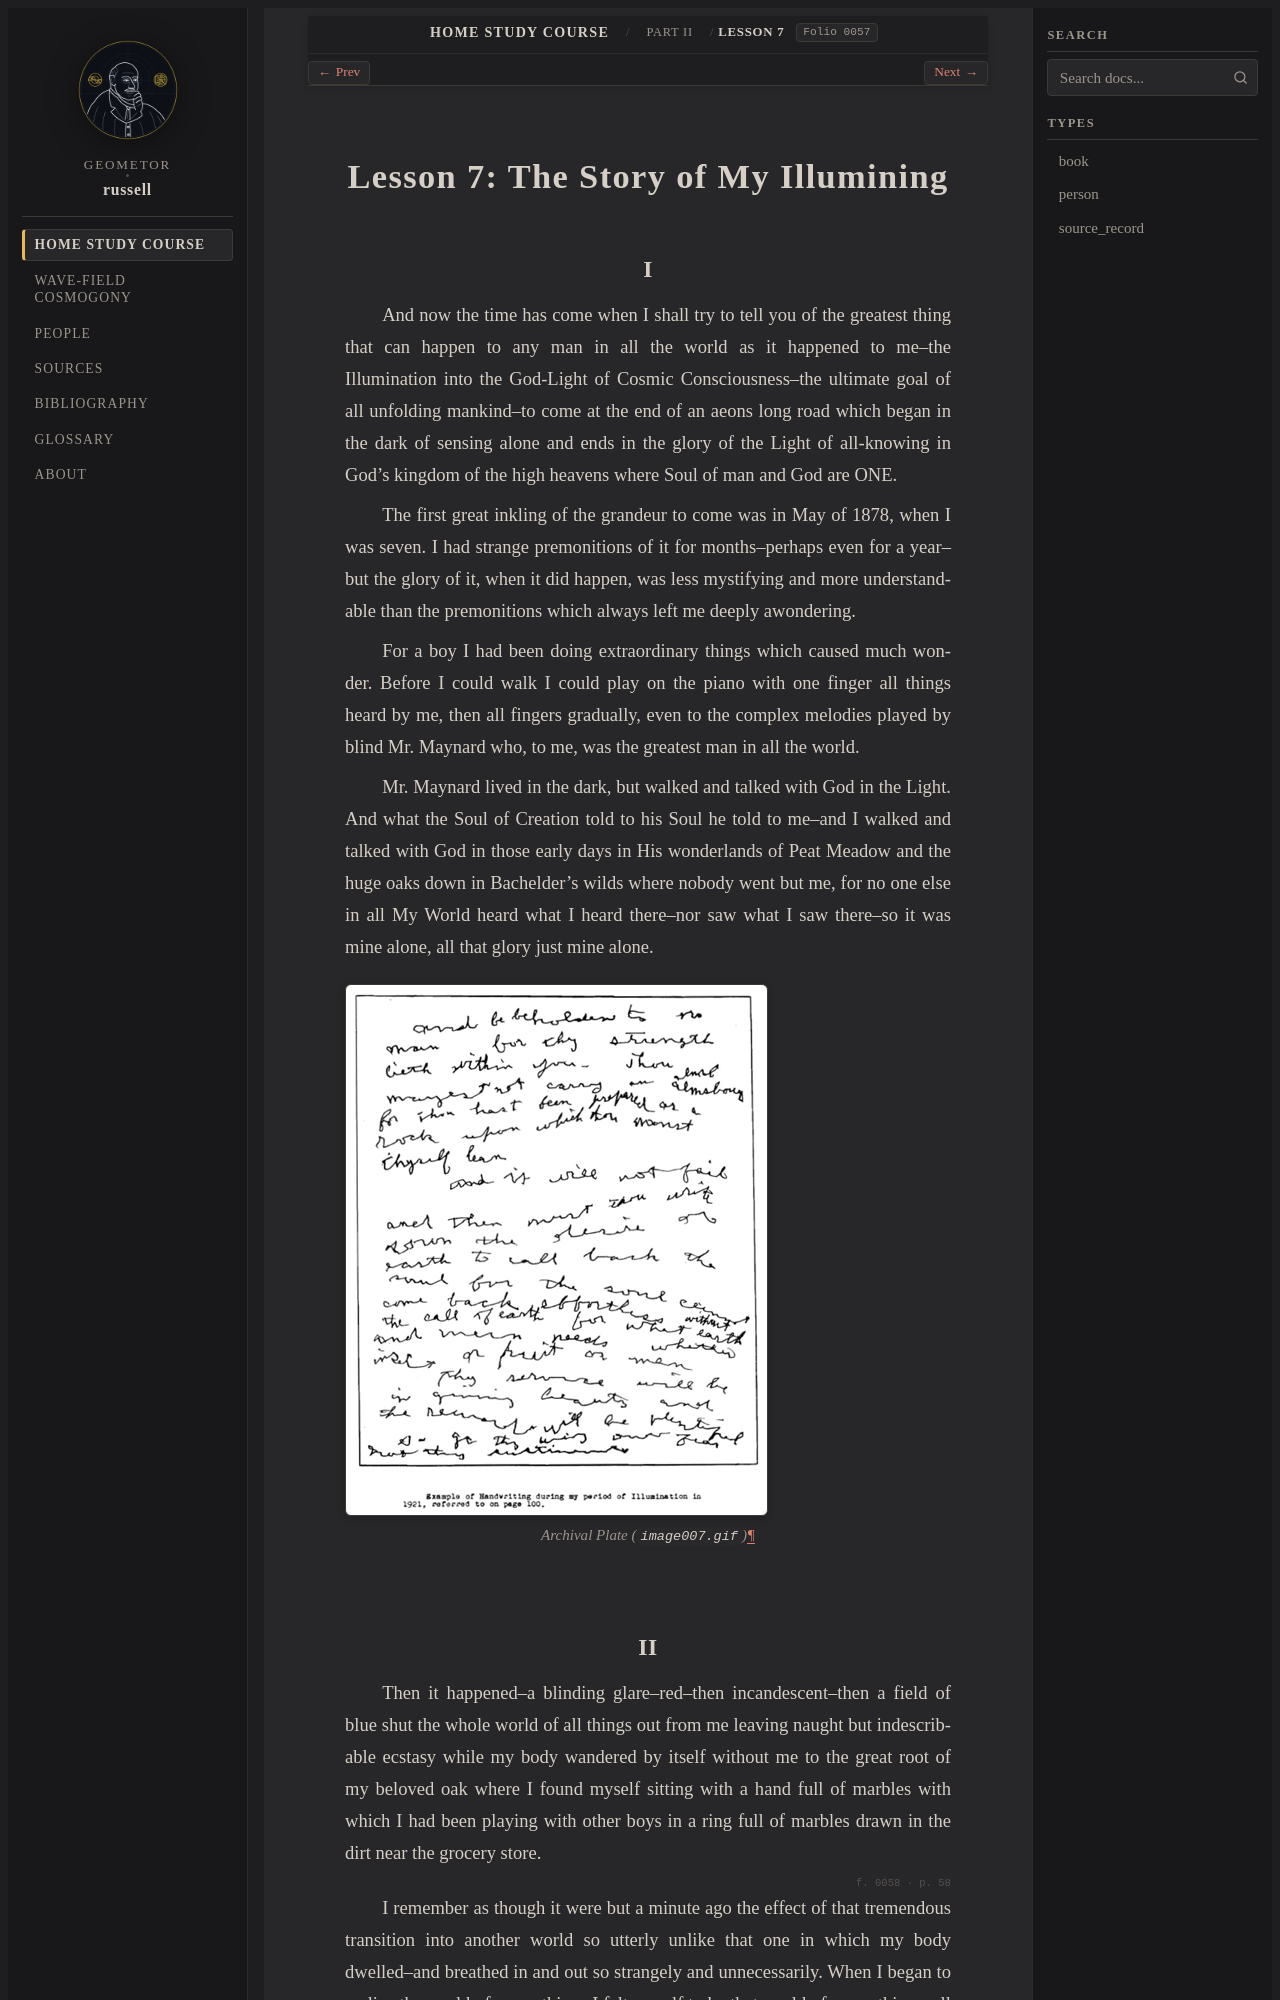

repository: geometor/russell · page: home_study_course/part_02/lesson_07.html · generator: sphinx

:layout: book
:order: 7
:canonical_id: Lesson 7
:breadcrumb_title: Lesson 7
:folio: 0057

.. _hsc-lesson-07:

Lesson 7: The Story of My Illumining
====================================

.. folio:: 0057
   :page: 57

I
----

And now the time has come when I shall try to tell you of the greatest thing that can happen to any man in all the world as it happened to me--the Illumination into the God-Light of Cosmic Consciousness--the ultimate goal of all unfolding mankind--to come at the end of an aeons long road which began in the dark of sensing alone and ends in the glory of the Light of all-knowing in God's kingdom of the high heavens where Soul of man and God are ONE.

The first great inkling of the grandeur to come was in May of 1878, when I was seven. I had strange premonitions of it for months--perhaps even for a year--but the glory of it, when it did happen, was less mystifying and more understandable than the premonitions which always left me deeply awondering.

For a boy I had been doing extraordinary things which caused much wonder. Before I could walk I could play on the piano with one finger all things heard by me, then all fingers gradually, even to the complex melodies played by blind Mr. Maynard who, to me, was the greatest man in all the world.

Mr. Maynard lived in the dark, but walked and talked with God in the Light. And what the Soul of Creation told to his Soul he told to me--and I walked and talked with God in those early days in His wonderlands of Peat Meadow and the huge oaks down in Bachelder's wilds where nobody went but me, for no one else in all My World heard what I heard there--nor saw what I saw there--so it was mine alone, all that glory just mine alone.

.. figure:: /_static/plates/image007.gif
   :align: center

   Archival Plate (``image007.gif``)
